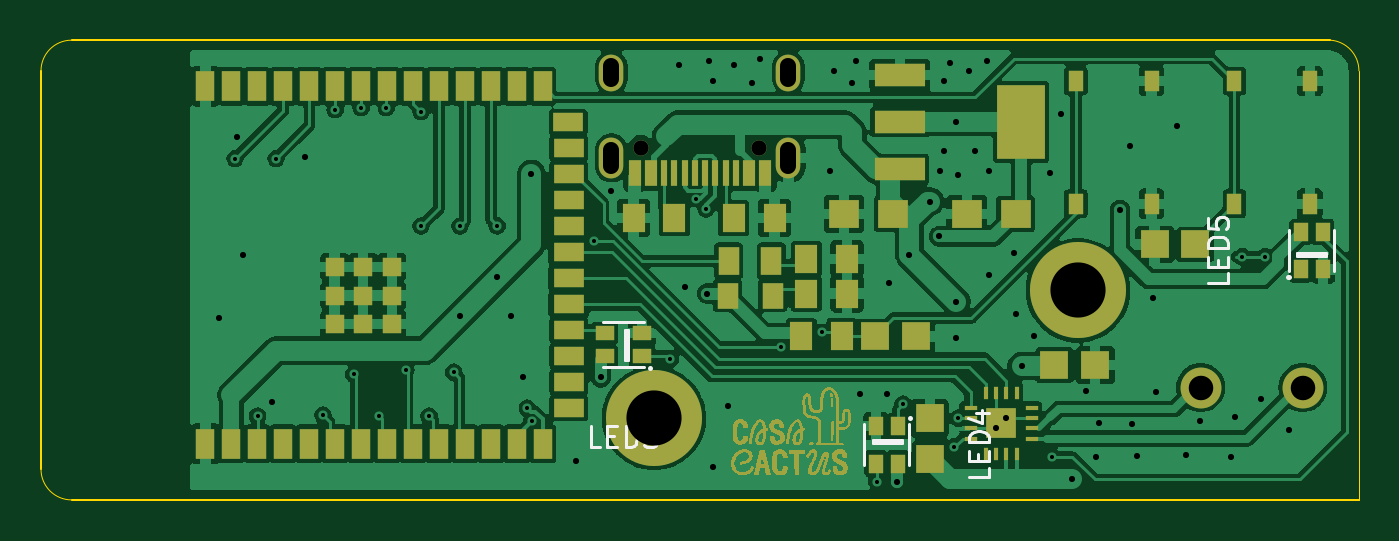
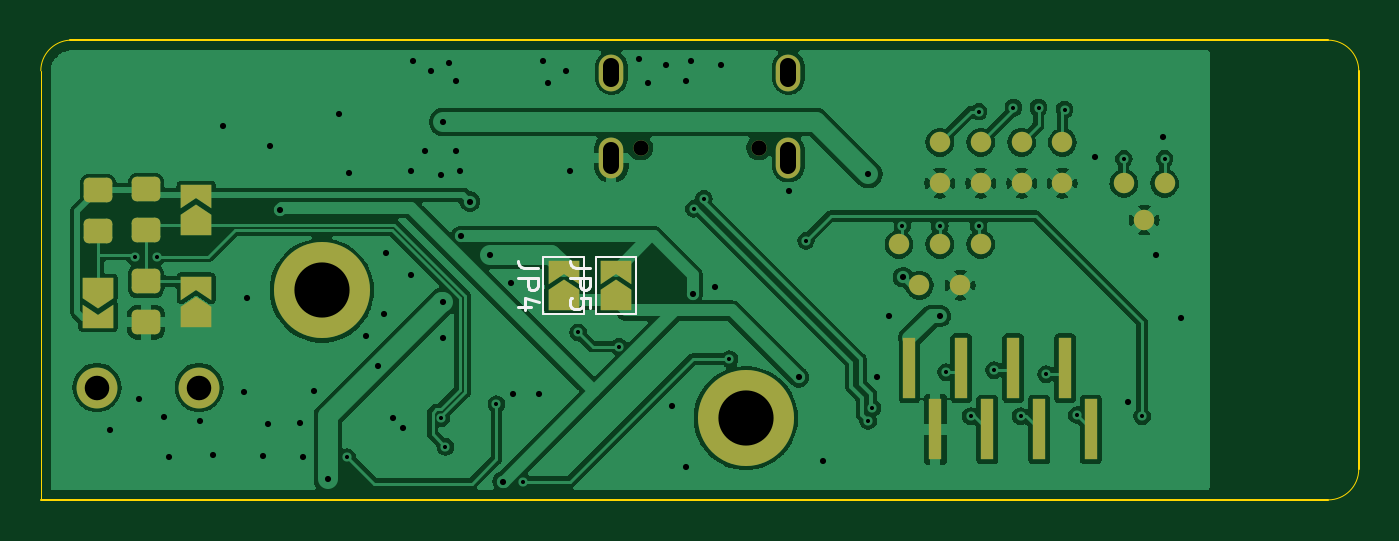
Circuit board: 10 layer files. Board 64.5 x 22.5 mm.
- bottom_copper: kicad_makespace_tutorial-CuBottom.gbl (93503 bytes)
- top_copper: kicad_makespace_tutorial-CuTop.gtl (146378 bytes)
- outline: kicad_makespace_tutorial-EdgeCuts.gm1 (1007 bytes)
- bottom_mask: kicad_makespace_tutorial-MaskBottom.gbs (3975 bytes)
- top_mask: kicad_makespace_tutorial-MaskTop.gts (61811 bytes)
- paste: kicad_makespace_tutorial-PasteBottom.gbp (1686 bytes)
- paste: kicad_makespace_tutorial-PasteTop.gtp (61342 bytes)
- bottom_silk: kicad_makespace_tutorial-SilkBottom.gbo (3330 bytes)
- top_silk: kicad_makespace_tutorial-SilkTop.gto (5863 bytes)
- drill: kicad_makespace_tutorial.drl (2112 bytes)

=== bottom_copper: kicad_makespace_tutorial-CuBottom.gbl (93503 bytes, source omitted) ===
=== top_copper: kicad_makespace_tutorial-CuTop.gtl (146378 bytes, source omitted) ===
=== outline: kicad_makespace_tutorial-EdgeCuts.gm1 ===
G04 #@! TF.GenerationSoftware,KiCad,Pcbnew,8.0.8-8.0.8-0~ubuntu22.04.1*
G04 #@! TF.CreationDate,2025-01-23T17:55:28+01:00*
G04 #@! TF.ProjectId,kicad_makespace_tutorial,6b696361-645f-46d6-916b-657370616365,v1*
G04 #@! TF.SameCoordinates,Original*
G04 #@! TF.FileFunction,Profile,NP*
%FSLAX46Y46*%
G04 Gerber Fmt 4.6, Leading zero omitted, Abs format (unit mm)*
G04 Created by KiCad (PCBNEW 8.0.8-8.0.8-0~ubuntu22.04.1) date 2025-01-23 17:55:28*
%MOMM*%
%LPD*%
G01*
G04 APERTURE LIST*
G04 #@! TA.AperFunction,Profile*
%ADD10C,0.100000*%
G04 #@! TD*
G04 #@! TA.AperFunction,Profile*
%ADD11C,0.050000*%
G04 #@! TD*
G04 APERTURE END LIST*
D10*
X64500000Y-22500000D02*
X1500000Y-22500000D01*
D11*
X-1Y-1499999D02*
G75*
G02*
X1499999Y1I1500001J-1D01*
G01*
X1500000Y-22500000D02*
G75*
G02*
X0Y-21000000I0J1500000D01*
G01*
X64500000Y-22500000D02*
X64500000Y-1500000D01*
X63093204Y0D02*
G75*
G02*
X64499988Y-1500000I-96304J-1500000D01*
G01*
D10*
X1499999Y1D02*
X63093204Y0D01*
X0Y-21000000D02*
X-1Y-1499999D01*
M02*

=== bottom_mask: kicad_makespace_tutorial-MaskBottom.gbs ===
G04 #@! TF.GenerationSoftware,KiCad,Pcbnew,8.0.8-8.0.8-0~ubuntu22.04.1*
G04 #@! TF.CreationDate,2025-01-23T17:55:28+01:00*
G04 #@! TF.ProjectId,kicad_makespace_tutorial,6b696361-645f-46d6-916b-657370616365,v1*
G04 #@! TF.SameCoordinates,Original*
G04 #@! TF.FileFunction,Soldermask,Bot*
G04 #@! TF.FilePolarity,Negative*
%FSLAX46Y46*%
G04 Gerber Fmt 4.6, Leading zero omitted, Abs format (unit mm)*
G04 Created by KiCad (PCBNEW 8.0.8-8.0.8-0~ubuntu22.04.1) date 2025-01-23 17:55:28*
%MOMM*%
%LPD*%
G01*
G04 APERTURE LIST*
G04 Aperture macros list*
%AMRoundRect*
0 Rectangle with rounded corners*
0 $1 Rounding radius*
0 $2 $3 $4 $5 $6 $7 $8 $9 X,Y pos of 4 corners*
0 Add a 4 corners polygon primitive as box body*
4,1,4,$2,$3,$4,$5,$6,$7,$8,$9,$2,$3,0*
0 Add four circle primitives for the rounded corners*
1,1,$1+$1,$2,$3*
1,1,$1+$1,$4,$5*
1,1,$1+$1,$6,$7*
1,1,$1+$1,$8,$9*
0 Add four rect primitives between the rounded corners*
20,1,$1+$1,$2,$3,$4,$5,0*
20,1,$1+$1,$4,$5,$6,$7,0*
20,1,$1+$1,$6,$7,$8,$9,0*
20,1,$1+$1,$8,$9,$2,$3,0*%
%AMFreePoly0*
4,1,6,1.000000,0.000000,0.500000,-0.750000,-0.500000,-0.750000,-0.500000,0.750000,0.500000,0.750000,1.000000,0.000000,1.000000,0.000000,$1*%
%AMFreePoly1*
4,1,6,0.500000,-0.750000,-0.650000,-0.750000,-0.150000,0.000000,-0.650000,0.750000,0.500000,0.750000,0.500000,-0.750000,0.500000,-0.750000,$1*%
G04 Aperture macros list end*
%ADD10C,2.000000*%
%ADD11C,4.700000*%
%ADD12C,0.750000*%
%ADD13O,1.200000X2.000000*%
%ADD14O,1.200000X1.800000*%
%ADD15C,1.000000*%
%ADD16RoundRect,0.250000X-0.450000X0.350000X-0.450000X-0.350000X0.450000X-0.350000X0.450000X0.350000X0*%
%ADD17FreePoly0,90.000000*%
%ADD18FreePoly1,90.000000*%
%ADD19R,0.650000X3.000000*%
%ADD20FreePoly0,270.000000*%
%ADD21FreePoly1,270.000000*%
G04 APERTURE END LIST*
D10*
G04 #@! TO.C,J1*
X56750000Y-17000000D03*
X61750000Y-17000000D03*
G04 #@! TD*
D11*
G04 #@! TO.C,H1*
X50750000Y-12250000D03*
G04 #@! TD*
D12*
G04 #@! TO.C,USBC1*
X35150000Y-5262500D03*
X29350000Y-5262500D03*
D13*
X36580000Y-5762500D03*
X27920000Y-5762500D03*
D14*
X27920000Y-1582500D03*
X36580000Y-1582500D03*
G04 #@! TD*
D11*
G04 #@! TO.C,H3*
X30000000Y-18500000D03*
G04 #@! TD*
D15*
G04 #@! TO.C,TP11*
X16500000Y-7000000D03*
G04 #@! TD*
G04 #@! TO.C,TP2*
X14500000Y-5000000D03*
G04 #@! TD*
D16*
G04 #@! TO.C,R5*
X59350000Y-7300000D03*
X59350000Y-9300000D03*
G04 #@! TD*
D17*
G04 #@! TO.C,JP5*
X36350000Y-12725000D03*
D18*
X36350000Y-11275000D03*
G04 #@! TD*
D15*
G04 #@! TO.C,TP5*
X18500000Y-5000000D03*
G04 #@! TD*
G04 #@! TO.C,TP17*
X10500000Y-8800000D03*
G04 #@! TD*
D17*
G04 #@! TO.C,JP3*
X56900000Y-9025000D03*
D18*
X56900000Y-7575000D03*
G04 #@! TD*
D15*
G04 #@! TO.C,TP7*
X21500000Y-12000000D03*
G04 #@! TD*
D19*
G04 #@! TO.C,J2*
X21995000Y-16050000D03*
X20725000Y-19050000D03*
X19455000Y-16050000D03*
X18185000Y-19050000D03*
X16915000Y-16050000D03*
X15645000Y-19050000D03*
X14375000Y-16050000D03*
X13105000Y-19050000D03*
G04 #@! TD*
D15*
G04 #@! TO.C,TP10*
X18500000Y-10000000D03*
G04 #@! TD*
G04 #@! TO.C,TP16*
X9500000Y-7000000D03*
G04 #@! TD*
G04 #@! TO.C,TP1*
X19500000Y-12000000D03*
G04 #@! TD*
D17*
G04 #@! TO.C,JP4*
X38900000Y-12725000D03*
D18*
X38900000Y-11275000D03*
G04 #@! TD*
D16*
G04 #@! TO.C,R4*
X61700000Y-7350000D03*
X61700000Y-9350000D03*
G04 #@! TD*
D15*
G04 #@! TO.C,TP9*
X22500000Y-10000000D03*
G04 #@! TD*
G04 #@! TO.C,TP12*
X20500000Y-5000000D03*
G04 #@! TD*
D17*
G04 #@! TO.C,JP2*
X56900000Y-13525000D03*
D18*
X56900000Y-12075000D03*
G04 #@! TD*
D15*
G04 #@! TO.C,TP6*
X18500000Y-7000000D03*
G04 #@! TD*
G04 #@! TO.C,TP8*
X20500000Y-10000000D03*
G04 #@! TD*
G04 #@! TO.C,TP15*
X11500000Y-7000000D03*
G04 #@! TD*
G04 #@! TO.C,TP4*
X20500000Y-7000000D03*
G04 #@! TD*
D20*
G04 #@! TO.C,JP1*
X61700000Y-12125000D03*
D21*
X61700000Y-13575000D03*
G04 #@! TD*
D15*
G04 #@! TO.C,TP3*
X16500000Y-5000000D03*
G04 #@! TD*
D16*
G04 #@! TO.C,R6*
X59350000Y-11800000D03*
X59350000Y-13800000D03*
G04 #@! TD*
D15*
G04 #@! TO.C,TP13*
X14500000Y-7000000D03*
G04 #@! TD*
M02*

=== top_mask: kicad_makespace_tutorial-MaskTop.gts (61811 bytes, source omitted) ===
=== paste: kicad_makespace_tutorial-PasteBottom.gbp (1686 bytes, source withheld) ===
=== paste: kicad_makespace_tutorial-PasteTop.gtp (61342 bytes, source omitted) ===
=== bottom_silk: kicad_makespace_tutorial-SilkBottom.gbo ===
G04 #@! TF.GenerationSoftware,KiCad,Pcbnew,8.0.8-8.0.8-0~ubuntu22.04.1*
G04 #@! TF.CreationDate,2025-01-23T17:55:28+01:00*
G04 #@! TF.ProjectId,kicad_makespace_tutorial,6b696361-645f-46d6-916b-657370616365,v1*
G04 #@! TF.SameCoordinates,Original*
G04 #@! TF.FileFunction,Legend,Bot*
G04 #@! TF.FilePolarity,Positive*
%FSLAX46Y46*%
G04 Gerber Fmt 4.6, Leading zero omitted, Abs format (unit mm)*
G04 Created by KiCad (PCBNEW 8.0.8-8.0.8-0~ubuntu22.04.1) date 2025-01-23 17:55:28*
%MOMM*%
%LPD*%
G01*
G04 APERTURE LIST*
%ADD10C,0.150000*%
%ADD11C,0.120000*%
G04 APERTURE END LIST*
D10*
X37604819Y-11166666D02*
X38319104Y-11166666D01*
X38319104Y-11166666D02*
X38461961Y-11119047D01*
X38461961Y-11119047D02*
X38557200Y-11023809D01*
X38557200Y-11023809D02*
X38604819Y-10880952D01*
X38604819Y-10880952D02*
X38604819Y-10785714D01*
X38604819Y-11642857D02*
X37604819Y-11642857D01*
X37604819Y-11642857D02*
X37604819Y-12023809D01*
X37604819Y-12023809D02*
X37652438Y-12119047D01*
X37652438Y-12119047D02*
X37700057Y-12166666D01*
X37700057Y-12166666D02*
X37795295Y-12214285D01*
X37795295Y-12214285D02*
X37938152Y-12214285D01*
X37938152Y-12214285D02*
X38033390Y-12166666D01*
X38033390Y-12166666D02*
X38081009Y-12119047D01*
X38081009Y-12119047D02*
X38128628Y-12023809D01*
X38128628Y-12023809D02*
X38128628Y-11642857D01*
X37604819Y-13119047D02*
X37604819Y-12642857D01*
X37604819Y-12642857D02*
X38081009Y-12595238D01*
X38081009Y-12595238D02*
X38033390Y-12642857D01*
X38033390Y-12642857D02*
X37985771Y-12738095D01*
X37985771Y-12738095D02*
X37985771Y-12976190D01*
X37985771Y-12976190D02*
X38033390Y-13071428D01*
X38033390Y-13071428D02*
X38081009Y-13119047D01*
X38081009Y-13119047D02*
X38176247Y-13166666D01*
X38176247Y-13166666D02*
X38414342Y-13166666D01*
X38414342Y-13166666D02*
X38509580Y-13119047D01*
X38509580Y-13119047D02*
X38557200Y-13071428D01*
X38557200Y-13071428D02*
X38604819Y-12976190D01*
X38604819Y-12976190D02*
X38604819Y-12738095D01*
X38604819Y-12738095D02*
X38557200Y-12642857D01*
X38557200Y-12642857D02*
X38509580Y-12595238D01*
X40154819Y-11166666D02*
X40869104Y-11166666D01*
X40869104Y-11166666D02*
X41011961Y-11119047D01*
X41011961Y-11119047D02*
X41107200Y-11023809D01*
X41107200Y-11023809D02*
X41154819Y-10880952D01*
X41154819Y-10880952D02*
X41154819Y-10785714D01*
X41154819Y-11642857D02*
X40154819Y-11642857D01*
X40154819Y-11642857D02*
X40154819Y-12023809D01*
X40154819Y-12023809D02*
X40202438Y-12119047D01*
X40202438Y-12119047D02*
X40250057Y-12166666D01*
X40250057Y-12166666D02*
X40345295Y-12214285D01*
X40345295Y-12214285D02*
X40488152Y-12214285D01*
X40488152Y-12214285D02*
X40583390Y-12166666D01*
X40583390Y-12166666D02*
X40631009Y-12119047D01*
X40631009Y-12119047D02*
X40678628Y-12023809D01*
X40678628Y-12023809D02*
X40678628Y-11642857D01*
X40488152Y-13071428D02*
X41154819Y-13071428D01*
X40107200Y-12833333D02*
X40821485Y-12595238D01*
X40821485Y-12595238D02*
X40821485Y-13214285D01*
D11*
G04 #@! TO.C,JP5*
X35350000Y-10600000D02*
X37350000Y-10600000D01*
X35350000Y-13400000D02*
X35350000Y-10600000D01*
X37350000Y-10600000D02*
X37350000Y-13400000D01*
X37350000Y-13400000D02*
X35350000Y-13400000D01*
G04 #@! TO.C,JP4*
X37900000Y-10600000D02*
X39900000Y-10600000D01*
X37900000Y-13400000D02*
X37900000Y-10600000D01*
X39900000Y-10600000D02*
X39900000Y-13400000D01*
X39900000Y-13400000D02*
X37900000Y-13400000D01*
G04 #@! TD*
M02*

=== top_silk: kicad_makespace_tutorial-SilkTop.gto ===
G04 #@! TF.GenerationSoftware,KiCad,Pcbnew,8.0.8-8.0.8-0~ubuntu22.04.1*
G04 #@! TF.CreationDate,2025-01-23T17:55:28+01:00*
G04 #@! TF.ProjectId,kicad_makespace_tutorial,6b696361-645f-46d6-916b-657370616365,v1*
G04 #@! TF.SameCoordinates,Original*
G04 #@! TF.FileFunction,Legend,Top*
G04 #@! TF.FilePolarity,Positive*
%FSLAX46Y46*%
G04 Gerber Fmt 4.6, Leading zero omitted, Abs format (unit mm)*
G04 Created by KiCad (PCBNEW 8.0.8-8.0.8-0~ubuntu22.04.1) date 2025-01-23 17:55:28*
%MOMM*%
%LPD*%
G01*
G04 APERTURE LIST*
%ADD10C,0.150000*%
%ADD11C,0.250000*%
G04 APERTURE END LIST*
D10*
X58104819Y-11419047D02*
X58104819Y-11895237D01*
X58104819Y-11895237D02*
X57104819Y-11895237D01*
X57581009Y-11085713D02*
X57581009Y-10752380D01*
X58104819Y-10609523D02*
X58104819Y-11085713D01*
X58104819Y-11085713D02*
X57104819Y-11085713D01*
X57104819Y-11085713D02*
X57104819Y-10609523D01*
X58104819Y-10180951D02*
X57104819Y-10180951D01*
X57104819Y-10180951D02*
X57104819Y-9942856D01*
X57104819Y-9942856D02*
X57152438Y-9799999D01*
X57152438Y-9799999D02*
X57247676Y-9704761D01*
X57247676Y-9704761D02*
X57342914Y-9657142D01*
X57342914Y-9657142D02*
X57533390Y-9609523D01*
X57533390Y-9609523D02*
X57676247Y-9609523D01*
X57676247Y-9609523D02*
X57866723Y-9657142D01*
X57866723Y-9657142D02*
X57961961Y-9704761D01*
X57961961Y-9704761D02*
X58057200Y-9799999D01*
X58057200Y-9799999D02*
X58104819Y-9942856D01*
X58104819Y-9942856D02*
X58104819Y-10180951D01*
X57104819Y-8704761D02*
X57104819Y-9180951D01*
X57104819Y-9180951D02*
X57581009Y-9228570D01*
X57581009Y-9228570D02*
X57533390Y-9180951D01*
X57533390Y-9180951D02*
X57485771Y-9085713D01*
X57485771Y-9085713D02*
X57485771Y-8847618D01*
X57485771Y-8847618D02*
X57533390Y-8752380D01*
X57533390Y-8752380D02*
X57581009Y-8704761D01*
X57581009Y-8704761D02*
X57676247Y-8657142D01*
X57676247Y-8657142D02*
X57914342Y-8657142D01*
X57914342Y-8657142D02*
X58009580Y-8704761D01*
X58009580Y-8704761D02*
X58057200Y-8752380D01*
X58057200Y-8752380D02*
X58104819Y-8847618D01*
X58104819Y-8847618D02*
X58104819Y-9085713D01*
X58104819Y-9085713D02*
X58057200Y-9180951D01*
X58057200Y-9180951D02*
X58009580Y-9228570D01*
X27380952Y-19904819D02*
X26904762Y-19904819D01*
X26904762Y-19904819D02*
X26904762Y-18904819D01*
X27714286Y-19381009D02*
X28047619Y-19381009D01*
X28190476Y-19904819D02*
X27714286Y-19904819D01*
X27714286Y-19904819D02*
X27714286Y-18904819D01*
X27714286Y-18904819D02*
X28190476Y-18904819D01*
X28619048Y-19904819D02*
X28619048Y-18904819D01*
X28619048Y-18904819D02*
X28857143Y-18904819D01*
X28857143Y-18904819D02*
X29000000Y-18952438D01*
X29000000Y-18952438D02*
X29095238Y-19047676D01*
X29095238Y-19047676D02*
X29142857Y-19142914D01*
X29142857Y-19142914D02*
X29190476Y-19333390D01*
X29190476Y-19333390D02*
X29190476Y-19476247D01*
X29190476Y-19476247D02*
X29142857Y-19666723D01*
X29142857Y-19666723D02*
X29095238Y-19761961D01*
X29095238Y-19761961D02*
X29000000Y-19857200D01*
X29000000Y-19857200D02*
X28857143Y-19904819D01*
X28857143Y-19904819D02*
X28619048Y-19904819D01*
X29523810Y-18904819D02*
X30142857Y-18904819D01*
X30142857Y-18904819D02*
X29809524Y-19285771D01*
X29809524Y-19285771D02*
X29952381Y-19285771D01*
X29952381Y-19285771D02*
X30047619Y-19333390D01*
X30047619Y-19333390D02*
X30095238Y-19381009D01*
X30095238Y-19381009D02*
X30142857Y-19476247D01*
X30142857Y-19476247D02*
X30142857Y-19714342D01*
X30142857Y-19714342D02*
X30095238Y-19809580D01*
X30095238Y-19809580D02*
X30047619Y-19857200D01*
X30047619Y-19857200D02*
X29952381Y-19904819D01*
X29952381Y-19904819D02*
X29666667Y-19904819D01*
X29666667Y-19904819D02*
X29571429Y-19857200D01*
X29571429Y-19857200D02*
X29523810Y-19809580D01*
X46404819Y-20919047D02*
X46404819Y-21395237D01*
X46404819Y-21395237D02*
X45404819Y-21395237D01*
X45881009Y-20585713D02*
X45881009Y-20252380D01*
X46404819Y-20109523D02*
X46404819Y-20585713D01*
X46404819Y-20585713D02*
X45404819Y-20585713D01*
X45404819Y-20585713D02*
X45404819Y-20109523D01*
X46404819Y-19680951D02*
X45404819Y-19680951D01*
X45404819Y-19680951D02*
X45404819Y-19442856D01*
X45404819Y-19442856D02*
X45452438Y-19299999D01*
X45452438Y-19299999D02*
X45547676Y-19204761D01*
X45547676Y-19204761D02*
X45642914Y-19157142D01*
X45642914Y-19157142D02*
X45833390Y-19109523D01*
X45833390Y-19109523D02*
X45976247Y-19109523D01*
X45976247Y-19109523D02*
X46166723Y-19157142D01*
X46166723Y-19157142D02*
X46261961Y-19204761D01*
X46261961Y-19204761D02*
X46357200Y-19299999D01*
X46357200Y-19299999D02*
X46404819Y-19442856D01*
X46404819Y-19442856D02*
X46404819Y-19680951D01*
X45738152Y-18252380D02*
X46404819Y-18252380D01*
X45357200Y-18490475D02*
X46071485Y-18728570D01*
X46071485Y-18728570D02*
X46071485Y-18109523D01*
D11*
G04 #@! TO.C,LED5*
X61050000Y-11600000D02*
X61060000Y-11600000D01*
D10*
X61100000Y-9300000D02*
X61100000Y-11300000D01*
X61450000Y-10400000D02*
X62850000Y-10400000D01*
X61450000Y-10550000D02*
X61450000Y-10400000D01*
X61450000Y-10550000D02*
X62900000Y-10550000D01*
X62850000Y-10400000D02*
X62900000Y-10400000D01*
X62900000Y-10400000D02*
X62900000Y-10550000D01*
X63300000Y-11300000D02*
X63300000Y-9300000D01*
G04 #@! TO.C,LED3*
X27500000Y-16000000D02*
X29500000Y-16000000D01*
X28600000Y-14200000D02*
X28750000Y-14200000D01*
X28600000Y-14250000D02*
X28600000Y-14200000D01*
X28600000Y-15650000D02*
X28600000Y-14250000D01*
X28750000Y-15650000D02*
X28600000Y-15650000D01*
X28750000Y-15650000D02*
X28750000Y-14200000D01*
X29500000Y-13800000D02*
X27500000Y-13800000D01*
D11*
X29800000Y-16050000D02*
X29800000Y-16040000D01*
D10*
G04 #@! TO.C,LED4*
X40300000Y-18800000D02*
X40300000Y-20800000D01*
X40700000Y-19700000D02*
X40700000Y-19550000D01*
X40750000Y-19700000D02*
X40700000Y-19700000D01*
X42150000Y-19550000D02*
X40700000Y-19550000D01*
X42150000Y-19550000D02*
X42150000Y-19700000D01*
X42150000Y-19700000D02*
X40750000Y-19700000D01*
X42500000Y-20800000D02*
X42500000Y-18800000D01*
D11*
X42550000Y-18500000D02*
X42540000Y-18500000D01*
G04 #@! TD*
M02*

=== drill: kicad_makespace_tutorial.drl ===
M48
; DRILL file {KiCad 8.0.8-8.0.8-0~ubuntu22.04.1} date 2025-01-23T17:55:28+0100
; FORMAT={-:-/ absolute / metric / decimal}
; #@! TF.CreationDate,2025-01-23T17:55:28+01:00
; #@! TF.GenerationSoftware,Kicad,Pcbnew,8.0.8-8.0.8-0~ubuntu22.04.1
; #@! TF.FileFunction,MixedPlating,1,2
FMAT,2
METRIC
; #@! TA.AperFunction,Plated,PTH,ViaDrill
T1C0.200
; #@! TA.AperFunction,Plated,PTH,ViaDrill
T2C0.300
; #@! TA.AperFunction,Plated,PTH,ComponentDrill
T3C0.750
; #@! TA.AperFunction,Plated,PTH,ComponentDrill
T4C0.800
; #@! TA.AperFunction,Plated,PTH,ComponentDrill
T5C1.200
; #@! TA.AperFunction,Plated,PTH,ComponentDrill
T6C2.700
%
G90
G05
T1
X9.5Y-5.8
X10.6Y-18.4
X11.5Y-5.8
X13.8Y-18.35
X14.397Y-3.4
X15.3Y-16.35
X15.667Y-3.3
X16.55Y-18.4
X16.9Y-3.3
X17.85Y-16.15
X18.6Y-3.5
X18.6Y-9.1
X19.0Y-18.4
X20.2Y-16.25
X20.5Y-9.1
X22.332Y-9.083
X23.8Y-18.0
X24.008Y-18.64
X27.052Y-9.815
X30.8Y-15.6
X32.053Y-7.755
X32.547Y-8.25
X36.2Y-15.0
X38.2Y-14.3
X40.9Y-21.6
X42.2Y-17.8
X44.7Y-19.9
X44.9Y-18.5
X49.5Y-20.4
X58.8Y-10.6
X59.9Y-10.6
T2
X8.7Y-13.6
X9.6Y-4.75
X9.9Y-10.5
X11.3Y-17.7
X12.9Y-5.7
X20.5Y-13.5
X22.3Y-11.6
X23.0Y-13.5
X23.6Y-16.5
X24.0Y-6.55
X26.2Y-20.6
X27.4Y-16.5
X27.9Y-7.4
X31.2Y-1.2
X31.5Y-12.1
X32.6Y-12.4
X32.7Y-1.0
X32.9Y-2.0
X32.9Y-20.9
X33.6Y-17.9
X33.9Y-1.2
X34.8Y-2.1
X35.2Y-0.9
X38.6Y-6.4
X38.8Y-1.5
X39.7Y-2.1
X39.9Y-1.0
X40.1Y-17.3
X41.4Y-17.3
X41.5Y-11.9
X41.9Y-21.6
X42.5Y-10.5
X43.5Y-7.9
X43.95Y-9.6
X44.0Y-6.4
X44.2Y-2.0
X44.2Y-5.4
X44.5Y-1.1
X44.8Y-4.0
X44.8Y-12.8
X44.8Y-14.6
X44.9Y-6.6
X45.4Y-1.5
X45.7Y-5.4
X46.3Y-1.0
X46.4Y-6.4
X46.4Y-11.5
X46.75Y-19.0
X47.25Y-18.5
X47.6Y-10.4
X47.7Y-13.4
X48.0Y-15.95
X48.6Y-14.5
X49.4Y-6.5
X49.9Y-3.6
X50.45Y-21.5
X51.15Y-17.15
X51.65Y-20.4
X51.8Y-18.75
X52.8Y-8.3
X53.3Y-5.2
X53.4Y-18.8
X53.65Y-20.35
X54.4Y-12.6
X54.55Y-17.2
X55.6Y-4.2
X56.05Y-20.3
X56.7Y-18.65
X58.25Y-20.4
X58.45Y-18.45
X59.7Y-17.55
X61.1Y-19.1
T3
X29.35Y-5.263
X35.15Y-5.263
T5
X56.75Y-17.0
X61.75Y-17.0
T6
X30.0Y-18.5
X50.75Y-12.25
T4
X27.92Y-1.882G85X27.92Y-1.283
G05
X27.92Y-6.162G85X27.92Y-5.363
G05
X36.58Y-1.882G85X36.58Y-1.283
G05
X36.58Y-6.163G85X36.58Y-5.362
G05
M30

